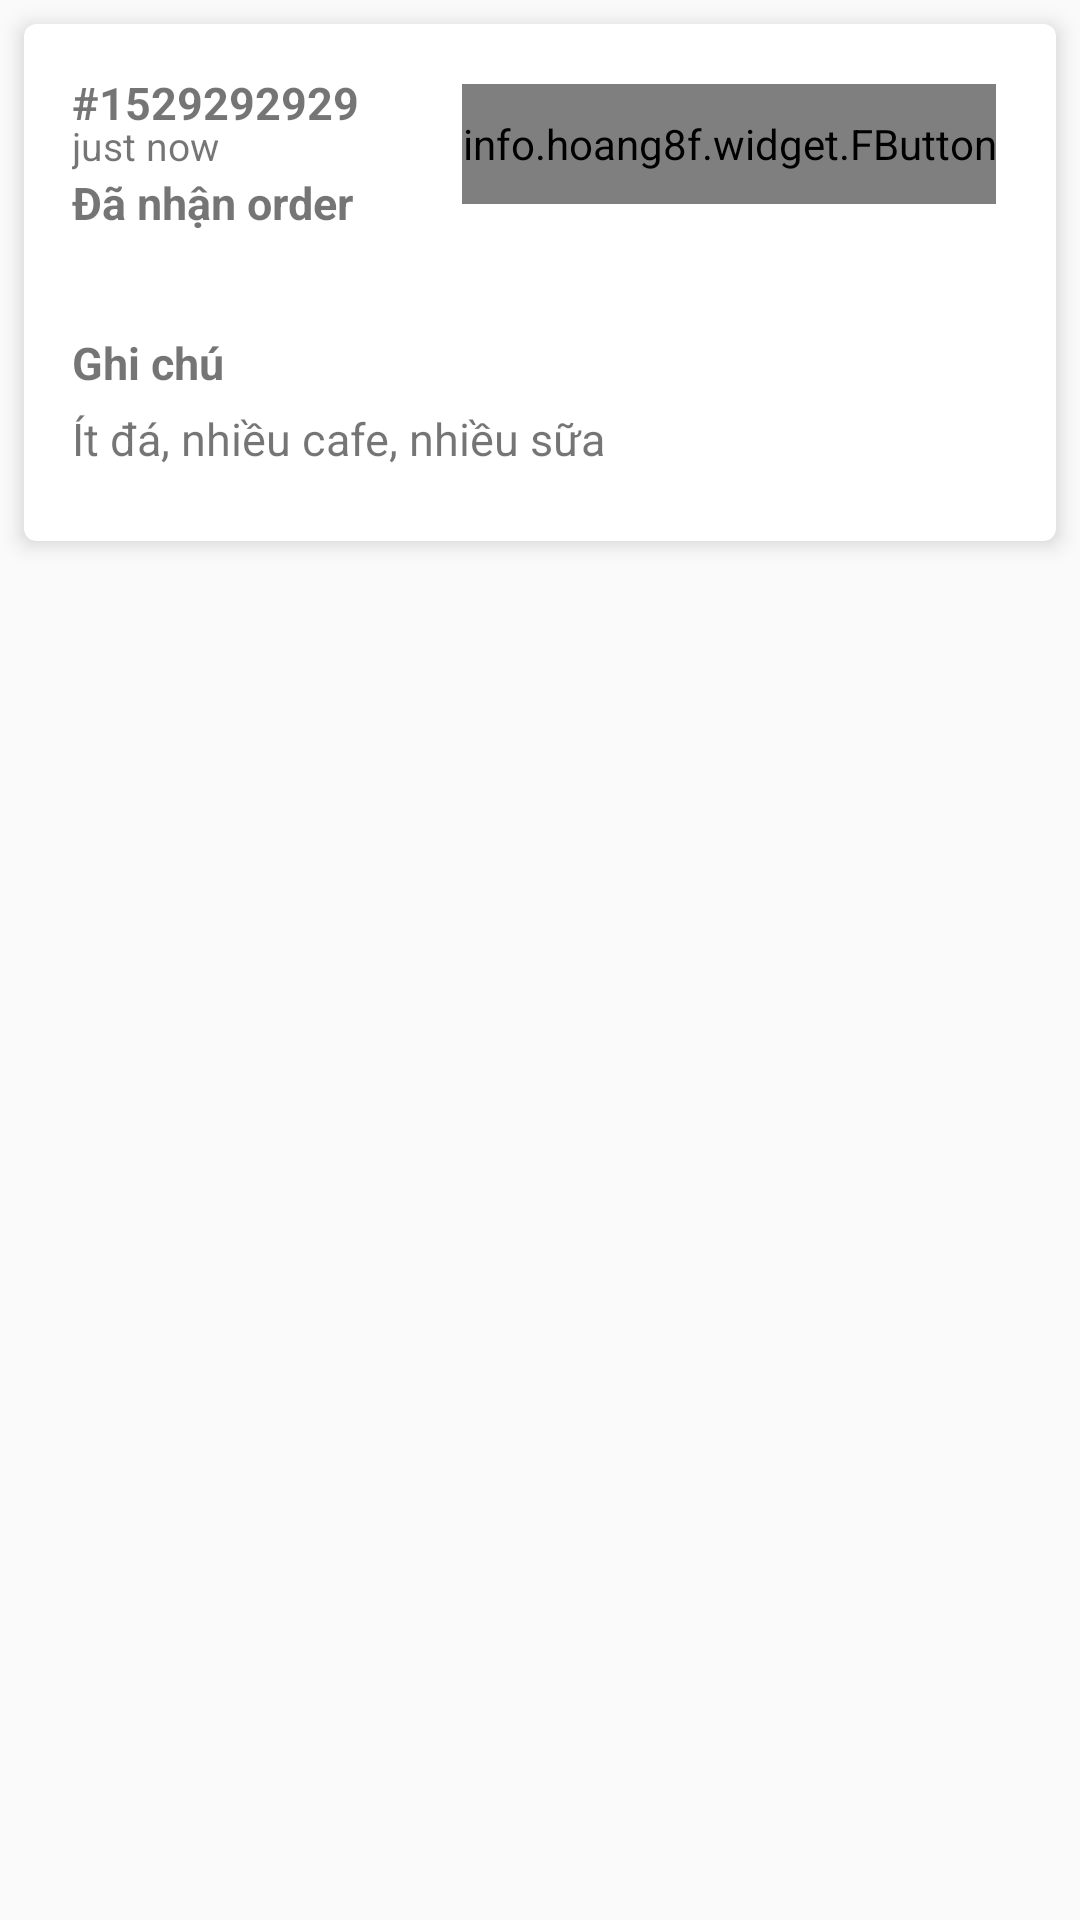

Produce the Android XML layout that renders to this screen, including the resource entries it uses.
<!-- AndroidManifest.xml: application theme AppTheme -->
<!-- res/layout/drink_order_layout.xml -->
<?xml version="1.0" encoding="utf-8"?>
<FrameLayout xmlns:android="http://schemas.android.com/apk/res/android"
    xmlns:app="http://schemas.android.com/apk/res-auto"
    android:id="@+id/order_details"
    android:layout_width="match_parent"
    android:layout_height="wrap_content">

    <android.support.v7.widget.CardView
        android:layout_width="match_parent"
        android:layout_height="wrap_content"
        android:layout_margin="8dp"
        app:cardBackgroundColor="@android:color/white"
        app:cardCornerRadius="4dp"
        app:cardElevation="4dp">

        <RelativeLayout
            android:layout_width="match_parent"
            android:layout_height="match_parent">
            <info.hoang8f.widget.FButton
                android:id="@+id/ship_btn"
                android:layout_width="wrap_content"
                android:layout_height="40dp"
                android:layout_marginTop="20dp"
                android:layout_marginEnd="20dp"
                android:layout_alignParentRight="true"
                android:shadowColor="@color/colorBlack"
                android:text="Next"
                android:textColor="@color/colorWhite"
                app:cornerRadius="10dp"
                app:fButtonColor="@color/colorPrimaryDark"
                app:shadowColor="@color/colorBlack"
                app:shadowEnabled="true"
                app:shadowHeight="5dp" />
        </RelativeLayout>

        <LinearLayout
            android:layout_width="match_parent"
            android:layout_height="wrap_content"
            android:orientation="vertical">

            <TextView
                android:id="@+id/id_order_history"
                android:layout_width="wrap_content"
                android:layout_height="wrap_content"
                android:layout_marginLeft="16dp"
                android:layout_marginRight="16dp"
                android:layout_marginTop="16dp"
                android:text="#1529292929"
                android:textColor="@color/colorBlack"
                android:textSize="15sp"
                android:textStyle="bold" />

            <TextView
                android:id="@+id/time_order_history"
                android:layout_width="wrap_content"
                android:layout_height="wrap_content"
                android:layout_marginEnd="16dp"
                android:layout_marginLeft="3dp"
                android:layout_marginStart="16dp"
                android:layout_marginTop="-5dp"
                android:text="just now"
                android:textSize="13sp" />

            <TextView
                android:id="@+id/status_order_history"
                android:layout_width="wrap_content"
                android:layout_height="wrap_content"
                android:layout_marginBottom="16dp"
                android:layout_marginLeft="16dp"
                android:layout_marginRight="16dp"
                android:text="Đã nhận order"
                android:textColor="@color/colorOpenStore"
                android:textSize="15sp"
                android:textStyle="bold" />

            <View
                android:layout_width="match_parent"
                android:layout_height="1dp"
                android:background="@color/colorDesperate"></View>

            <TextView
                android:layout_width="wrap_content"
                android:layout_height="wrap_content"
                android:layout_marginLeft="16dp"
                android:layout_marginRight="16dp"
                android:layout_marginTop="16dp"
                android:text="Ghi chú"
                android:textColor="@color/colorBlack"
                android:textSize="15sp"
                android:textStyle="bold" />

            <TextView
                android:id="@+id/comment_order_history"
                android:layout_width="wrap_content"
                android:layout_height="wrap_content"
                android:layout_marginBottom="16dp"
                android:layout_marginLeft="16dp"
                android:layout_marginRight="16dp"
                android:layout_marginTop="5dp"
                android:text="Ít đá, nhiều cafe, nhiều sữa"
                android:textSize="15sp" />

            <View
                android:layout_width="match_parent"
                android:layout_height="1dp"
                android:background="@color/colorDesperate"></View>

            <android.support.v7.widget.RecyclerView
                android:id="@+id/list_order_history"
                android:layout_width="match_parent"
                android:layout_height="wrap_content"
                android:layout_marginLeft="8dp"
                android:layout_marginRight="8dp"
                android:layout_marginTop="2dp"
                android:layout_marginBottom="5dp"
                android:scrollbars="none"></android.support.v7.widget.RecyclerView>

        </LinearLayout>
    </android.support.v7.widget.CardView>
</FrameLayout>
<!-- resources referenced by this layout -->
<resources>
  <style name="AppTheme" parent="Theme.AppCompat.Light.NoActionBar">
          
          <item name="colorPrimary">@color/colorPrimary</item>
          <item name="colorPrimaryDark">@color/colorPrimaryDark</item>
          <item name="colorAccent">@color/colorAccent</item>
      </style>
  <!-- not gathered from this repository: default colours our renderer supplied (Android Studio template values) -->
  <color name="colorPrimary">#FF6200EE</color>
  <color name="colorPrimaryDark">#FF3700B3</color>
  <color name="colorAccent">#FF03DAC5</color>
</resources>
